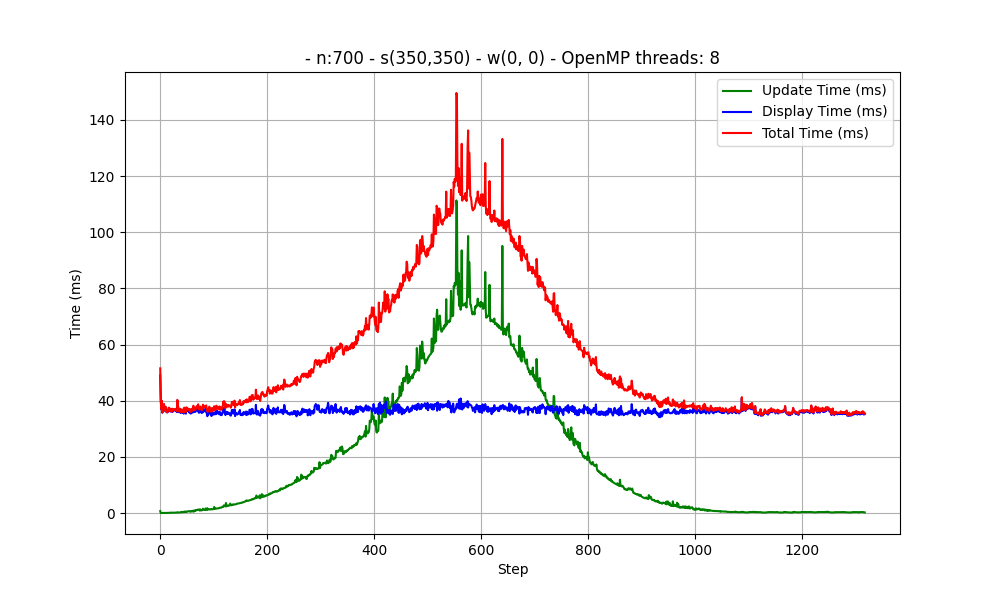

The data file committed next to this chart (first rows):
Taille du terrain : 1
Nombre de cellules par direction : 700
Vecteur vitesse : [0, 0]
Position initiale du foyer (col, ligne) : 350, 350
OpenMP threads: 8
step, update_time, display_time, total_time
0, 699, 49046, 51553
1, 33, 40247, 40424
2, 44, 36958, 37039
3, 45, 39940, 40000
4, 48, 35769, 35835
5, 39, 36839, 36891
6, 50, 36424, 36488
7, 57, 38745, 38816
8, 61, 36594, 36675
9, 57, 36478, 36549
10, 61, 37790, 37864
11, 66, 36123, 36199
12, 64, 36191, 36266
13, 88, 35831, 35930
14, 71, 36676, 36757
15, 86, 36137, 36235
16, 86, 37449, 37546
17, 79, 37176, 37266
18, 149, 37065, 37226
19, 135, 36184, 36334
20, 119, 36164, 36294
21, 135, 36385, 36531
22, 141, 37049, 37203
23, 165, 35992, 36170
24, 165, 36885, 37065
25, 178, 36579, 36773
26, 178, 36603, 36797
27, 183, 36588, 36787
28, 207, 36888, 37110
29, 219, 36333, 36568
30, 174, 36864, 37054
31, 242, 35987, 36244
32, 208, 40092, 40317
33, 293, 39037, 39351
34, 237, 35972, 36230
35, 192, 36097, 36306
36, 189, 36279, 36482
37, 206, 36963, 37182
38, 288, 35658, 35957
39, 400, 35789, 36197
40, 367, 36534, 36910
41, 270, 35858, 36136
42, 410, 35809, 36228
43, 414, 36503, 36926
44, 327, 35422, 35758
45, 529, 37023, 37561
46, 521, 35827, 36361
47, 374, 35858, 36241
48, 547, 35423, 35979
49, 405, 37247, 37660
50, 460, 37025, 37493
51, 599, 36571, 37178
52, 610, 36379, 36998
53, 654, 36490, 37155
54, 718, 35858, 36585
... 1,264 more rows
